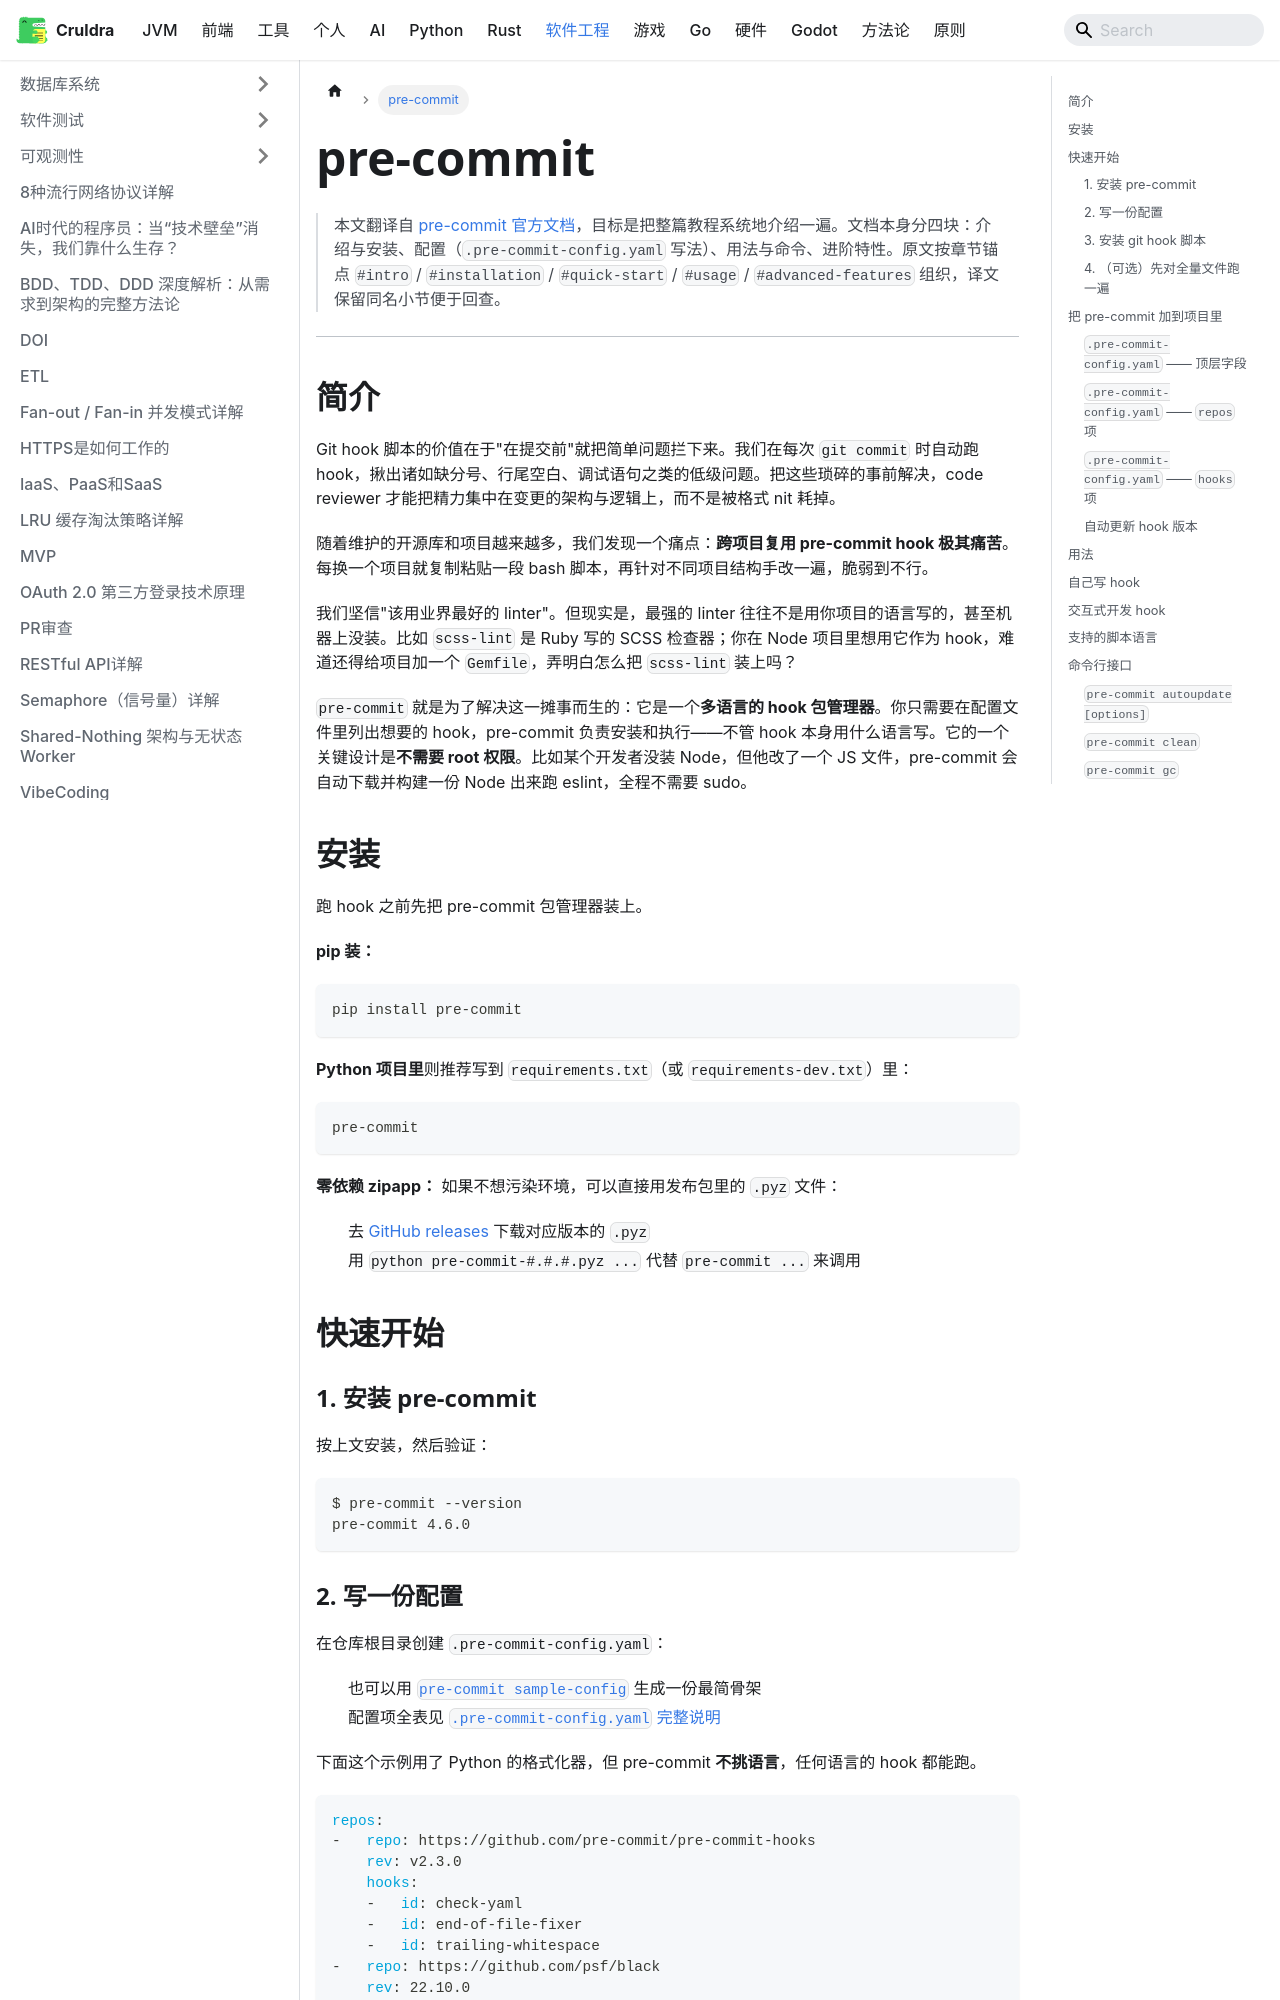

repository: cruldra/notes3 · page: docs/SoftwareEngineering/pre-commit.html · generator: docusaurus

# pre-commit

> 本文翻译自 [pre-commit 官方文档](https://pre-commit.com/)，目标是把整篇教程系统地介绍一遍。文档本身分四块：介绍与安装、配置（`.pre-commit-config.yaml` 写法）、用法与命令、进阶特性。原文按章节锚点 `#intro` / `#installation` / `#quick-start` / `#usage` / `#advanced-features` 组织，译文保留同名小节便于回查。

---

## 简介

Git hook 脚本的价值在于"在提交前"就把简单问题拦下来。我们在每次 `git commit` 时自动跑 hook，揪出诸如缺分号、行尾空白、调试语句之类的低级问题。把这些琐碎的事前解决，code reviewer 才能把精力集中在变更的架构与逻辑上，而不是被格式 nit 耗掉。

随着维护的开源库和项目越来越多，我们发现一个痛点：**跨项目复用 pre-commit hook 极其痛苦**。每换一个项目就复制粘贴一段 bash 脚本，再针对不同项目结构手改一遍，脆弱到不行。

我们坚信"该用业界最好的 linter"。但现实是，最强的 linter 往往不是用你项目的语言写的，甚至机器上没装。比如 `scss-lint` 是 Ruby 写的 SCSS 检查器；你在 Node 项目里想用它作为 hook，难道还得给项目加一个 `Gemfile`，弄明白怎么把 `scss-lint` 装上吗？

`pre-commit` 就是为了解决这一摊事而生的：它是一个**多语言的 hook 包管理器**。你只需要在配置文件里列出想要的 hook，pre-commit 负责安装和执行——不管 hook 本身用什么语言写。它的一个关键设计是**不需要 root 权限**。比如某个开发者没装 Node，但他改了一个 JS 文件，pre-commit 会自动下载并构建一份 Node 出来跑 eslint，全程不需要 sudo。

## 安装

跑 hook 之前先把 pre-commit 包管理器装上。

**pip 装：**

```bash
pip install pre-commit
```

**Python 项目里**则推荐写到 `requirements.txt`（或 `requirements-dev.txt`）里：

```text
pre-commit
```

**零依赖 zipapp：** 如果不想污染环境，可以直接用发布包里的 `.pyz` 文件：

1. 去 [GitHub releases](https://github.com/pre-commit/pre-commit/releases) 下载对应版本的 `.pyz`
2. 用 `python pre-commit-#.#.#.pyz ...` 代替 `pre-commit ...` 来调用

## 快速开始

### 1. 安装 pre-commit

按上文安装，然后验证：

```bash
$ pre-commit --version
pre-commit 4.6.0
```

### 2. 写一份配置

在仓库根目录创建 `.pre-commit-config.yaml`：

- 也可以用 [`pre-commit sample-config`](#pre-commit-sample-config-options) 生成一份最简骨架
- 配置项全表见 [`.pre-commit-config.yaml` 完整说明](#pre-commit-configyaml-的配置)

下面这个示例用了 Python 的格式化器，但 pre-commit **不挑语言**，任何语言的 hook 都能跑。

```yaml
repos:
-   repo: https://github.com/pre-commit/pre-commit-hooks
    rev: v2.3.0
    hooks:
    -   id: check-yaml
    -   id: end-of-file-fixer
    -   id: trailing-whitespace
-   repo: https://github.com/psf/black
    rev: 22.10.0
    hooks:
    -   id: black
```

### 3. 安装 git hook 脚本

```bash
$ pre-commit install
pre-commit installed at .git/hooks/pre-commit
```

此后 `git commit` 就会自动触发 pre-commit。
